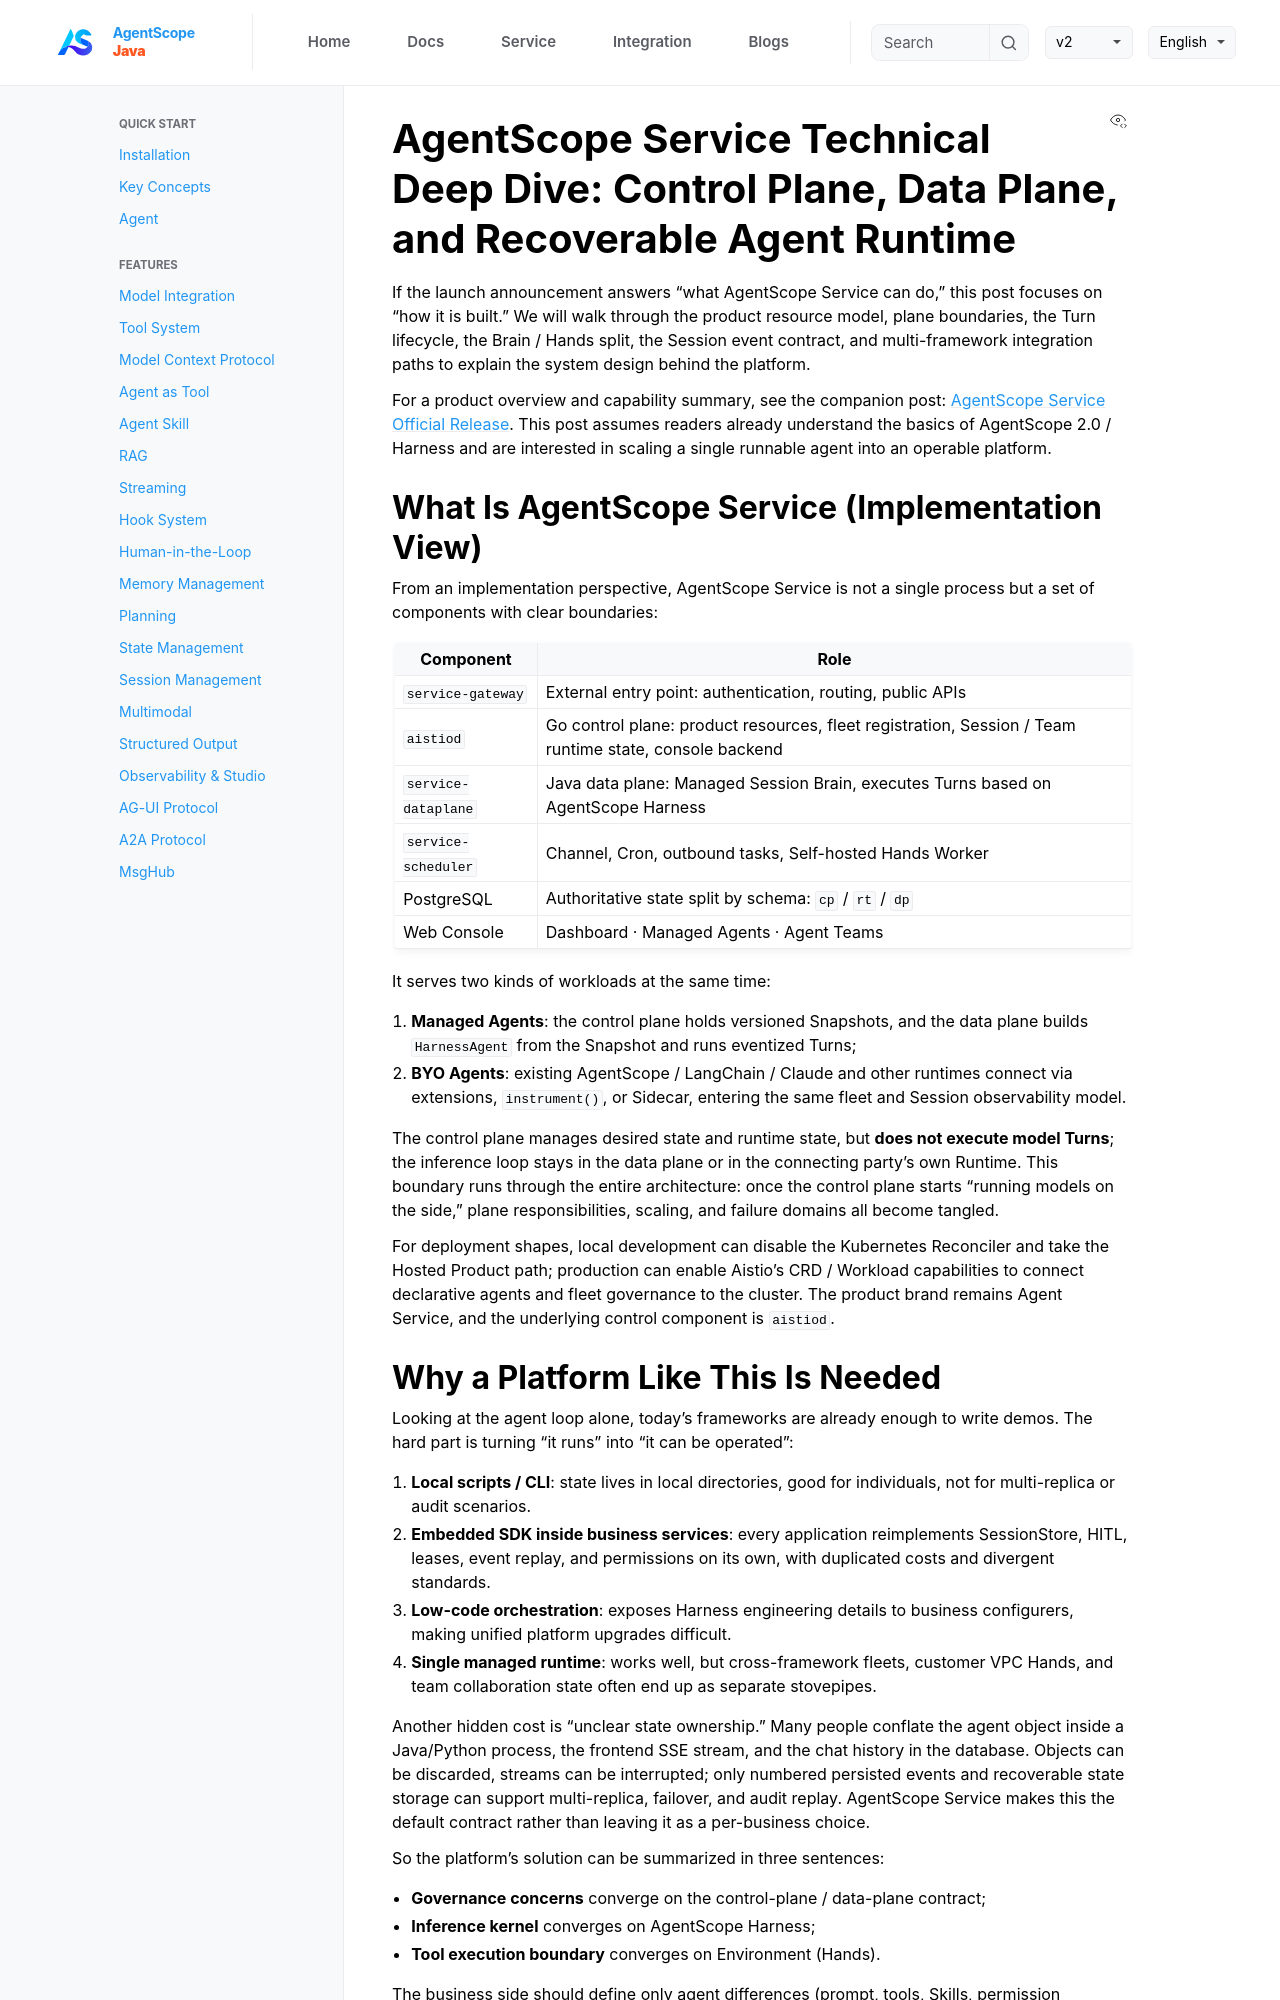

repository: agentscope-ai/agentscope-java · page: v2/en/blogs/agentscope-service-release-tech.html · generator: jekyll

---
hide-toc: true
---

# AgentScope Service Technical Deep Dive: Control Plane, Data Plane, and Recoverable Agent Runtime

If the launch announcement answers "what AgentScope Service can do," this post focuses on "how it is built." We will walk through the product resource model, plane boundaries, the Turn lifecycle, the Brain / Hands split, the Session event contract, and multi-framework integration paths to explain the system design behind the platform.

For a product overview and capability summary, see the companion post: [AgentScope Service Official Release](./agentscope-service-release.md). This post assumes readers already understand the basics of AgentScope 2.0 / Harness and are interested in scaling a single runnable agent into an operable platform.

## What Is AgentScope Service (Implementation View)

From an implementation perspective, AgentScope Service is not a single process but a set of components with clear boundaries:

| Component | Role |
| --- | --- |
| `service-gateway` | External entry point: authentication, routing, public APIs |
| `aistiod` | Go control plane: product resources, fleet registration, Session / Team runtime state, console backend |
| `service-dataplane` | Java data plane: Managed Session Brain, executes Turns based on AgentScope Harness |
| `service-scheduler` | Channel, Cron, outbound tasks, Self-hosted Hands Worker |
| PostgreSQL | Authoritative state split by schema: `cp` / `rt` / `dp` |
| Web Console | Dashboard · Managed Agents · Agent Teams |

It serves two kinds of workloads at the same time:

1. **Managed Agents**: the control plane holds versioned Snapshots, and the data plane builds `HarnessAgent` from the Snapshot and runs eventized Turns;
2. **BYO Agents**: existing AgentScope / LangChain / Claude and other runtimes connect via extensions, `instrument()`, or Sidecar, entering the same fleet and Session observability model.

The control plane manages desired state and runtime state, but **does not execute model Turns**; the inference loop stays in the data plane or in the connecting party's own Runtime. This boundary runs through the entire architecture: once the control plane starts "running models on the side," plane responsibilities, scaling, and failure domains all become tangled.

For deployment shapes, local development can disable the Kubernetes Reconciler and take the Hosted Product path; production can enable Aistio's CRD / Workload capabilities to connect declarative agents and fleet governance to the cluster. The product brand remains Agent Service, and the underlying control component is `aistiod`.
